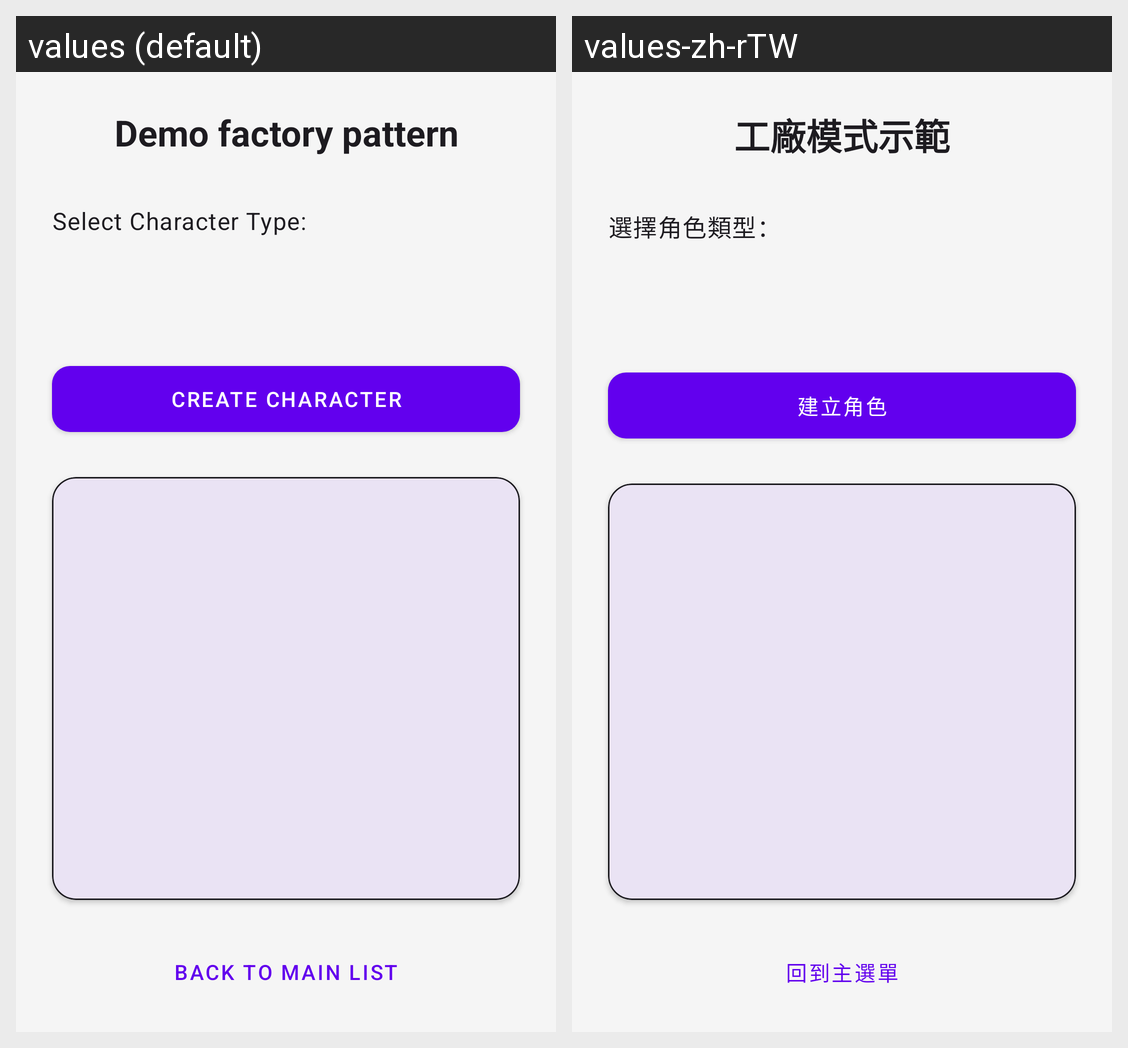

The same Android screen rendered under two of its app's locales, left to right. List the strings drawn on it with the default value and each locale's translation.
Android screen res/layout/activity_demo_factory_start.xml rendered under 2 locales, left to right: values (default), values-zh-rTW. Device: Nexus 5 (rendered at 1080×1920; each locale shown at half size, 540×960, under a caption strip naming it); theme Theme.DesignPatternDemo.
Strings drawn on this screen, with the default value and each locale's value (text and hints the layout hard-codes, and strings that could not be matched under every locale, appear in the picture but are not listed):

title_demo_factory
  values: Demo factory pattern
  values-zh-rTW: 工廠模式示範

demo_factory_select_character_type_title
  values: Select Character Type:
  values-zh-rTW: 選擇角色類型：

btn_factory_create_character
  values: Create Character
  values-zh-rTW: 建立角色

btn_back_to_main_list
  values: Back to Main List
  values-zh-rTW: 回到主選單
